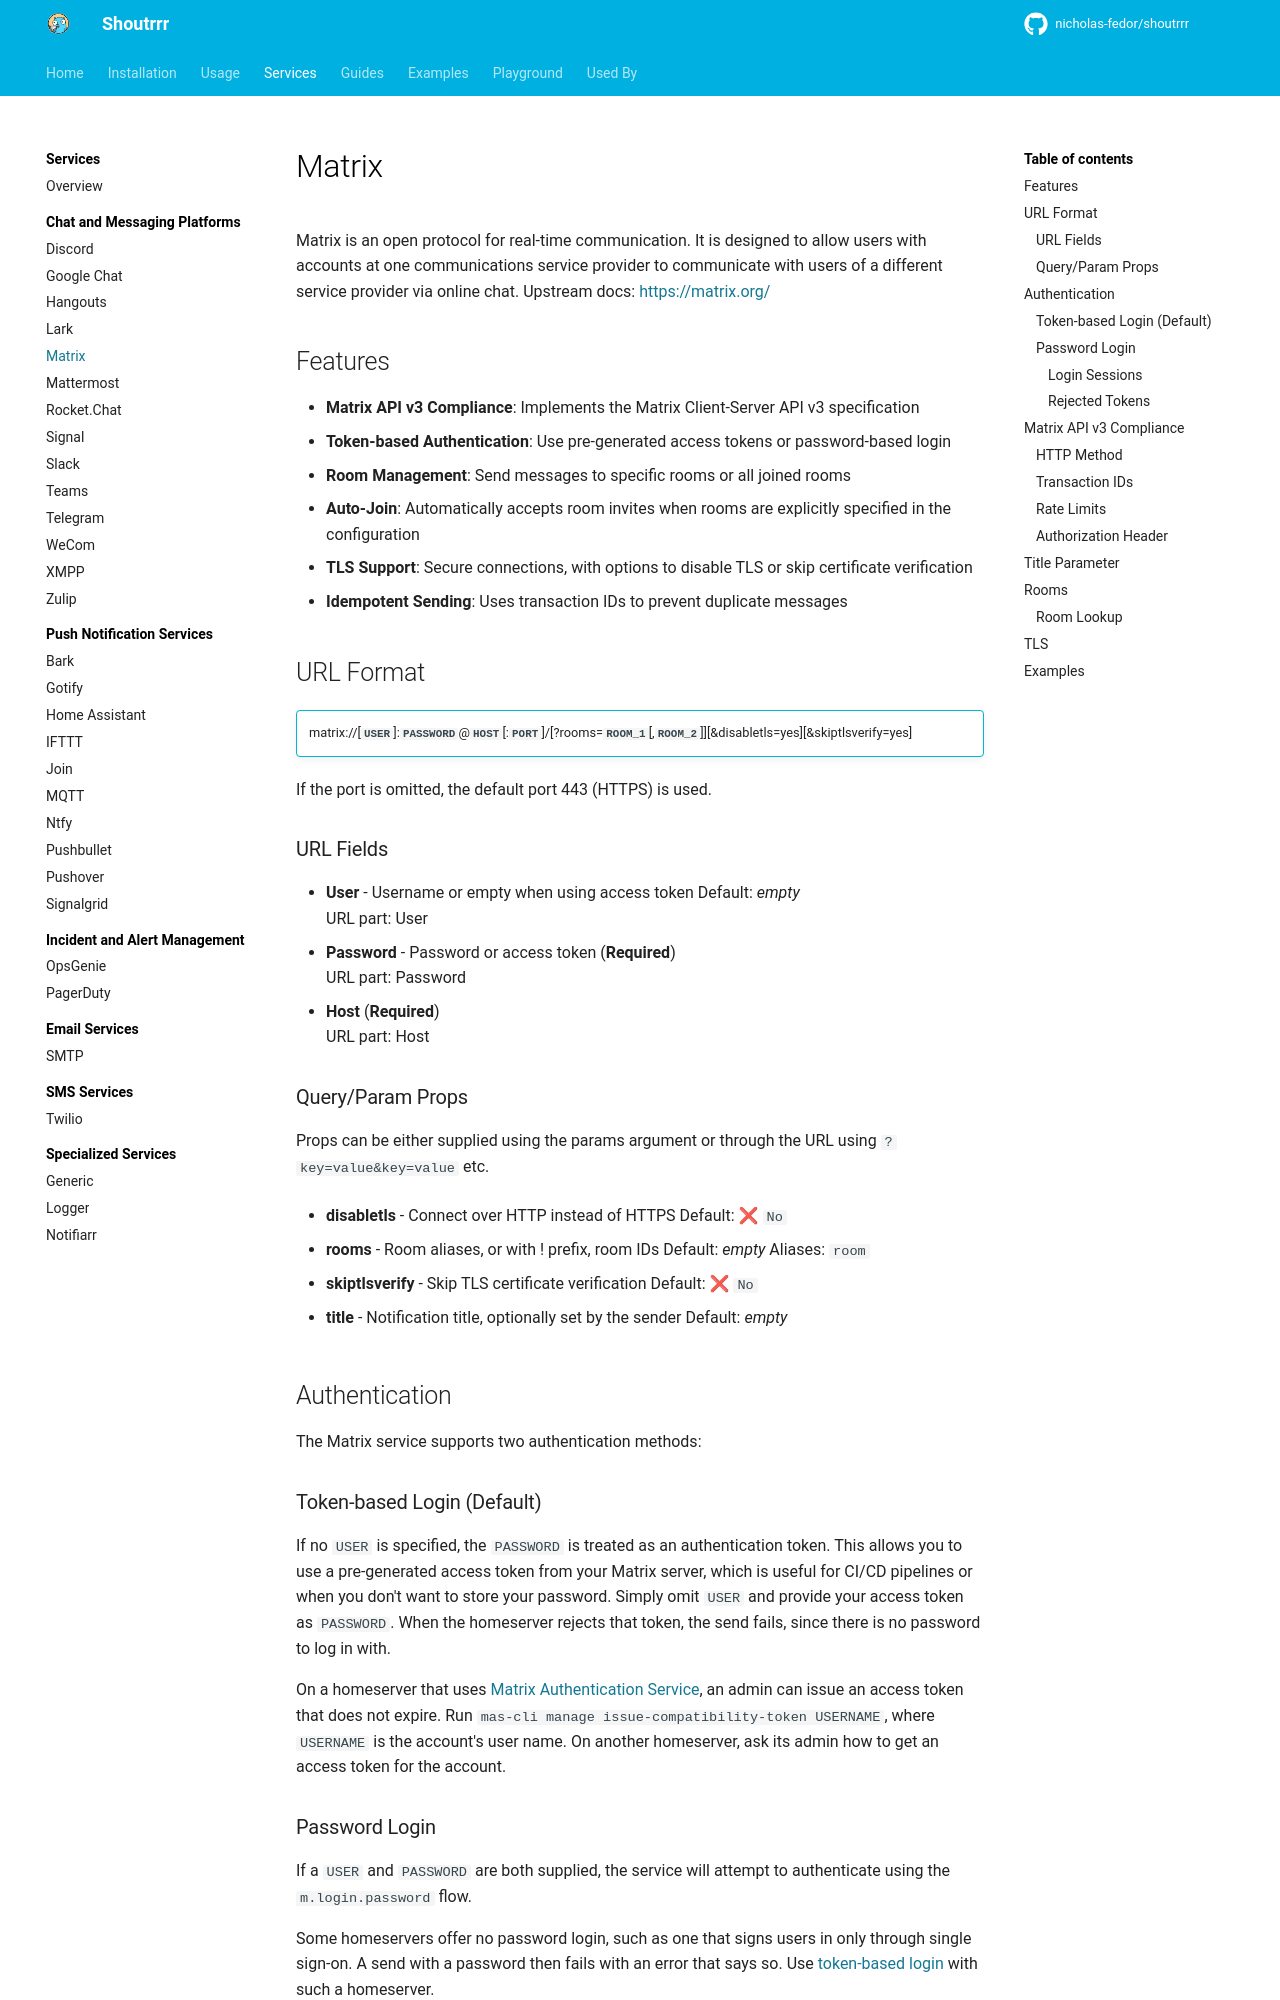

repository: nicholas-fedor/shoutrrr · page: dev/services/chat/matrix/index.html · generator: mkdocs

# Matrix

Matrix is an open protocol for real-time communication. It is designed to allow users with accounts at one communications service provider to communicate with users of a different service provider via online chat. Upstream docs: <https://matrix.org/>

## Features

- __Matrix API v3 Compliance__: Implements the Matrix Client-Server API v3 specification
- __Token-based Authentication__: Use pre-generated access tokens or password-based login
- __Room Management__: Send messages to specific rooms or all joined rooms
- __Auto-Join__: Automatically accepts room invites when rooms are explicitly specified in the configuration
- __TLS Support__: Secure connections, with options to disable TLS or skip certificate verification
- __Idempotent Sending__: Uses transaction IDs to prevent duplicate messages

## URL Format

!!! Info ""
    matrix://[__`USER`__]:__`PASSWORD`__@__`HOST`__[:__`PORT`__]/[?rooms=__`ROOM_1`__[,__`ROOM_2`__]][&disabletls=yes][&skiptlsverify=yes]

If the port is omitted, the default port 443 (HTTPS) is used.

--8<-- "docs/services/chat/matrix/config.md"

## Authentication

The Matrix service supports two authentication methods:

### Token-based Login (Default)

If no `USER` is specified, the `PASSWORD` is treated as an authentication token.
This allows you to use a pre-generated access token from your Matrix server, which is useful for CI/CD pipelines or when you don't want to store your password.
Simply omit `USER` and provide your access token as `PASSWORD`.
When the homeserver rejects that token, the send fails, since there is no password to log in with.

On a homeserver that uses [Matrix Authentication Service](https://element-hq.github.io/matrix-authentication-service/reference/cli/manage.html), an admin can issue an access token that does not expire.
Run `mas-cli manage issue-compatibility-token USERNAME`, where `USERNAME` is the account's user name.
On another homeserver, ask its admin how to get an access token for the account.

### Password Login

If a `USER` and `PASSWORD` are both supplied, the service will attempt to authenticate using the `m.login.password` flow.

Some homeservers offer no password login, such as one that signs users in only through single sign-on.
A send with a password then fails with an error that says so.
Use [token-based login](#token-based_login_default) with such a homeserver.

#### Login Sessions

The first send logs in.
Later sends reuse that login while the homeserver, user, and password stay the same.
When code changes the service's config to another homeserver or account, the next send logs in again.
An access token therefore only goes to the homeserver that issued it.

Each login names the same device, derived from the user and homeserver.
Repeated logins therefore do not add devices to the account.
